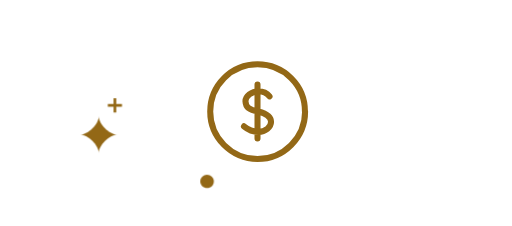
t = 0.00 s
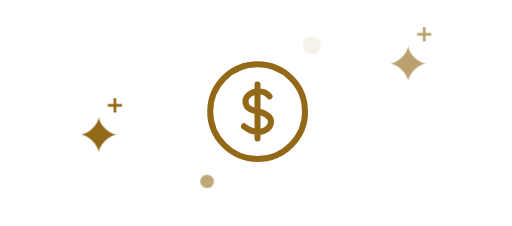
t = 1.63 s
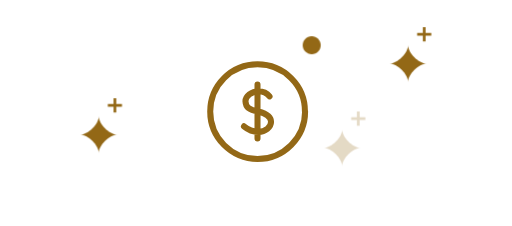
t = 3.25 s
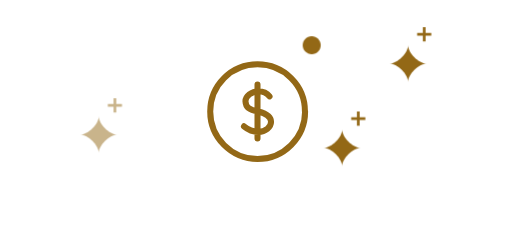
t = 5.00 s
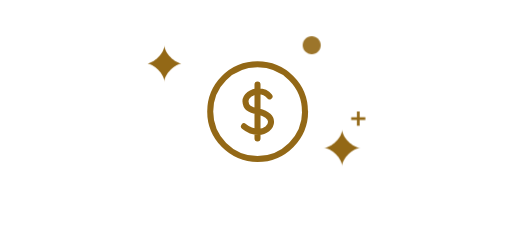
t = 6.63 s
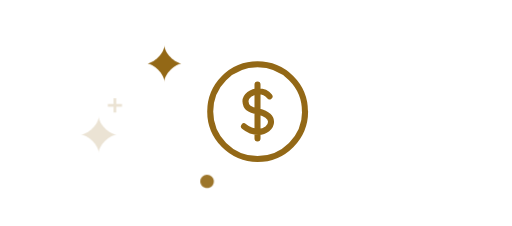
t = 8.38 s

The animated SVG that drew these frames (rendered in a browser with its animation timeline set to each time). Animation: 6 CSS @keyframes rules; one cycle of 10.00 s, repeats indefinitely.

<svg xmlns="http://www.w3.org/2000/svg" viewBox="0 0 170 75" shape-rendering="geometricPrecision" text-rendering="geometricPrecision" fill="#936816">
	<style>
		#rr-svg4 {animation: rr-svg4_c_o 10000ms linear infinite normal forwards}
		@keyframes rr-svg4_c_o {
			30% {opacity: 0}
			40% {opacity: 1}
			70% {opacity: 1}
			80% {opacity: 0}
		}
		#rr-svg7 {animation: rr-svg7_c_o 10000ms linear infinite normal forwards}
		@keyframes rr-svg7_c_o {
			10% {opacity: 0}
			20% {opacity: 1}
			50% {opacity: 1}
			60% {opacity: 0}
		}
		#rr-svg10 {animation: rr-svg10_c_o 10000ms linear infinite normal forwards}
		@keyframes rr-svg10_c_o {
			40% {opacity: 1}
			60% {opacity: 0}
			80% {opacity: 0}
			100% {opacity: 1}
		}
		#rr-svg13 {animation: rr-svg13_c_o 10000ms linear infinite normal forwards}
		@keyframes rr-svg13_c_o {
			10% {opacity: 1}
			25% {opacity: 0}
			70% {opacity: 0}
			85% {opacity: 1}
		}
		#rr-svg14 {animation: rr-svg14_c_o 10000ms linear infinite normal forwards}
		@keyframes rr-svg14_c_o {
			50% {opacity: 0}
			60% {opacity: 1}
			90% {opacity: 1}
			100% {opacity: 0}
		}
		#rr-svg16 { animation: rr-svg16_c_o 10000ms linear infinite normal forwards }
		@keyframes rr-svg16_c_o {
			15% {opacity: 0}
			30% {opacity: 1}
			65% {opacity: 1}
			80% {opacity: 0}
		}</style>
	<g id="rr-svg4" opacity="0" transform="translate(48.5 12)">
		<path id="rr-svg41" d="M71.2,37.1C68.6,37.1,65.1,40.6,65.1,43.2C65.1,40.6,61.6,37.1,59,37.1C61.6,37.1,65.1,33.6,65.1,31C65.1,33.6,68.6,37.1,71.2,37.1Z M72.8,26.9v0.9h-1.9v1.9h-0.9v-1.9h-1.9v-0.9h1.9v-1.9h0.9v1.9h1.9"/>
	</g>
	<g id="rr-svg7" opacity="0" transform="translate(70.4-16)">
		<use href="#rr-svg41"/>
	</g>
	<g id="rr-svg10" transform="translate(-32.3 7.6)">
		<use href="#rr-svg41"/>
	</g>
	<path id="rr-svg13" d="M22.5,48.2C22.5,49.4,21.5,50.4,20.3,50.4C19,50.4,18,49.4,18,48.2C18,47,19,46,20.2,46C21.5,46,22.5,47,22.5,48.2Z" transform="translate(48.5 12)"/>
	<path id="rr-svg14" opacity="0" d="M0,7.1C2.6,7.1,6.1,3.6,6.1,1C6.1,3.6,9.6,7.1,12.2,7.1C9.6,7.1,6.1,10.6,6.1,13.2C6.1,10.6,2.6,7.1,0,7.1Z" transform="translate(48.5 14)"/>
	<path d="M32.5,29.92C33.81,31,35.8,31.75,37.3,31.75C39.60,31.75,41.5,30.2,41.5,28.4C41.5,26.5,39.5,25.6,37.3,25C34,24.4,33.1,23.5,33,21.6C33,20,35,18.3,37.3,18.3C38.8,18.3,40.2,19,41,20M37,16L37,34M52.8,25C52.8,33.7,45.7,40.8,37,40.8C28.3,40.7,21.3,33.7,21.3,25C21.3,16.3,28.3,9.3,37,9.3C45.7,9.3,52.8,16.3,52.75,25Z" transform="translate(48.5 12)" fill="none" stroke="#936816" stroke-width="2" stroke-linecap="round" stroke-linejoin="round" stroke-miterlimit="10"/>
	<path id="rr-svg16" opacity="0" d="M52,3C52,1.4,53.3,0,55,0C56.6,0,58,1.3,58,3C58,4.6,56.7,6,55,6C53.3,5.9,52,4.6,52,3Z" transform="translate(48.5 12)"/>
</svg>